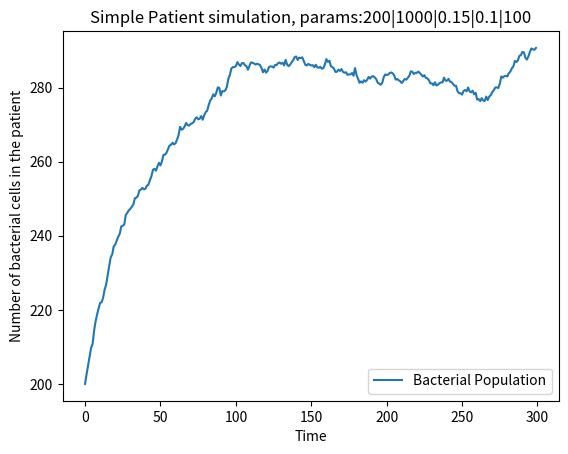
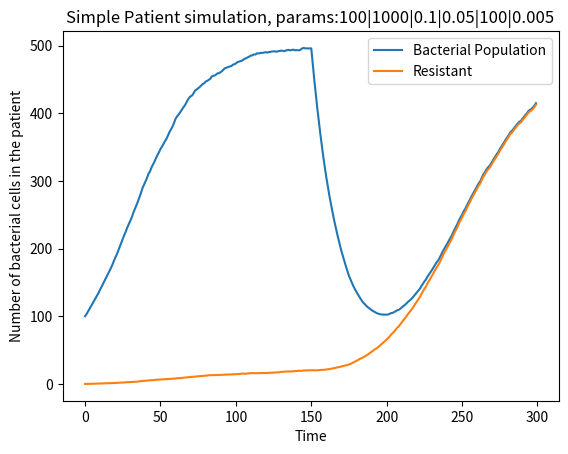

Write the Python code that produced these figures, in order.
#!/usr/bin/env python3
# -*- coding: utf-8 -*-
"""
[redacted]
[redacted]
@hours_spent: 5
"""

import random
import matplotlib.pyplot as plt

class Bacteria(object):
    """ Simplified representation of bacteria (does not model drug effects) """
    def __init__(self, max_reproduction_prob, clear_prob):
        """
        Initializes a Bacteria instance, saving the data attributes of the instance.

        :param float reproduction_prob: Probability of reproducing during a time step (0-1)
        :param float clear_prob: Probability of being cleared from the body during a time step (0-1)
        """
        self.max_reproduction_prob = float(max_reproduction_prob)
        self.clear_prob = float(clear_prob)

    def does_clear(self):
        """ 
        Stochastically determines whether this bacterial cell is cleared from the body. 
        Uses self.clear_prob to interpret result from random.random(). 

        :return: Whether this cell is cleared from the body
        :rtype: bool
        """
        bool_cleared = False
        check = random.random()
        if check < self.clear_prob:
            bool_cleared = True
        elif check > self.clear_prob:
            bool_cleared = False
        return bool_cleared

    def reproduce(self, population_density):
        """ 
        Stochastically determines whether this bacterial cell reproduces at a given time step, and
        if so returns a new instance of same time. If it does not reproduce, returns None. 

        The probability of reproduction is defined as:
        self.max_reproduction_prob * (1 - population_density)
        The idea is that if there is no population pressure, the bacteria reproduces with
        self.max_reproduction_prob, however as the bacterial population grows towards its
        maximum sustainable population, the growth rate will be inhibited as 1 - population density
        (population density is defined as population / maximum sustainable population)

        :param float population_density: Bacterial population as a fraction of total sustainable population
        :return: A new Bacteria instance if it reproduces, otherwise None
        :rtype: Bacteria or None
        """
        check = random.random()
        bool_reproduced = False
        prob_reproduction = self.max_reproduction_prob * (1 - population_density)
        if check < prob_reproduction:
            bool_reproduced = True
        elif check > prob_reproduction:
            bool_reproduced = False
        if bool_reproduced:
            return Bacteria(self.max_reproduction_prob, self.clear_prob)
        else:
            return None

class Patient(object):
    """
    Represents a simplified patient's body.
    """
    def __init__(self, bacteria, max_population):
        """
        Initializes a Patient
        :param list bacteria: A list of Bacteria objects
        :param int max_population: The maximum sustainable bacterial population in the patient's body
        """
        self.bacteria = list(bacteria)
        self.max_population = int(max_population)

    def get_pop(self):
        """ Returns the size of the current bacterial population (an integer) """
        return int(len(self.bacteria))

    def get_bacteria(self):
        """ Returns the list of bacteria infecting the patient """
        return list(self.bacteria)

    def update(self):
        """
        Updates the state of the baceterial population by a single time step. 

        Performs the following steps, in this order:
        1. Determines whether each bacterial cell survives, and updates a list of survivors accordingly
        2. Computes the current population density
        3. Determines whether each bacterial cell reproduces, and if so adds it to the list of
        bacteria in the patient. 

        Hint: it's easiest to operate with separate lists for steps 1 and 3, and then reconcile these lists
        with self.bacteria AFTER you've finished operating on the separate lists (in the case of 1, that
        would mean replacing the data attribute list at the end of the step with the temporary list, while 
        in 3, you would want to update the data attribute list using entries from the temporary list). 
        
        :return: Nothing
        :rtype: None
        """
        # Remove dead bacteria
        surviving_bacteria, dead_bacteria = [], []
        for bacterium in list(self.bacteria):
            bool_die = bool(bacterium.does_clear())
            if bool_die:
                dead_bacteria.append(bacterium)
            elif not bool_die:
                surviving_bacteria.append(bacterium)
        
        # Get population density
        population_density = len(surviving_bacteria)/self.max_population
        
        # Add children
        children = []
        for bacterium in list(surviving_bacteria):
            potential_child = bacterium.reproduce(population_density)
            if potential_child:
                children.append(potential_child)
        
        updated_bacteria = surviving_bacteria + children
        self.bacteria = updated_bacteria

        return None

def simple_simulation(num_bacteria, max_pop, max_reproduction_prob, clear_prob, trials, time_steps=300):
    """
    Runs a simulation and generates a plot of the average bacterial population in the patient as a function
    of number of time steps. 

    For each of `trials` trials, this function instantiates a Patient, runs a simulation for `time_steps`
    timesteps, and then plots the average Bacterial population size as a function of time. 

    :param int num_bacteria: Initial number of Bacteria infecting the Patient
    :param int max_pop: Maximum population of Bacteria that can live in the Patient
    :param float max_reproduction_prob: Maximum reproduction probability (float from 0-1)
    :param float clear_prob: Probability of a Bacteria dying at any one timestep
    :param int trials: Number of simulations to execute (and average the results of)
    :return: Returns nothing
    :rtype: None
    """
    patient_bacteria = []
    for i in range(num_bacteria):
        patient_bacteria.append(Bacteria(max_reproduction_prob, clear_prob))
    
    patient_trials = []
    avg_pop_at_t, sum_pop_at_t = [], 0
    for j in range(trials):
        patient = Patient(patient_bacteria, max_pop)
        patient_trials.append(patient)
        sum_pop_at_t += patient.get_pop()
    avg_pop_at_t.append(sum_pop_at_t/trials)
    
    for t in range(time_steps-1):
        sum_pop_at_t = 0
        for single_patient in patient_trials:
            single_patient.update()
            sum_pop_at_t += single_patient.get_pop()
        avg_pop_at_t.append(sum_pop_at_t/trials)
        
    f,ax = plt.subplots()
    ax.plot(range(time_steps), avg_pop_at_t)
    ax.set_xlabel('Time')
    ax.set_ylabel('Number of bacterial cells in the patient')
    ax.set_title('Simple Patient simulation, params:' + str(num_bacteria) + '|' + str(max_pop) + '|' + str(max_reproduction_prob) + '|' + str(clear_prob) + '|' + str(trials))
    ax.legend(['Bacterial Population'])
    plt.show()

    return None

simple_simulation(200, 1000, .15, .1, 100)

class DrugResistantBacteria(Bacteria):
    """ Bacterial representation that models drug resistance """
    def __init__(self, max_reproduction_prob, clear_prob, is_resistant, mutation_probability):
        """
        Initializes a DrugResistantBacteria instance, saving the parameters of the instance.
        Subclasses Bacteria and uses Bacteria's __init__ to handle max_reproduction_prob and 
        clear_prob.

        :param float reproduction_prob: Probability of reproducing during a time step (0-1)
        :param float clear_prob: Probability of being cleared from the body during a time step (0-1)
        :param bool is_resistant: Whether or not this bacterial cell is resistant to an antibiotic
        :param float mutation_probability: Probability of cell's antibiotic resistance mutating (from not resistant to
        resistant, as well as from resistant to not resistant)
        """
        self.max_reproduction_prob = max_reproduction_prob
        self.clear_prob = clear_prob
        self.is_resistant = is_resistant
        self.mutation_probability = mutation_probability

    def reproduce(self, population_density, antibiotic_being_administered):
        """ 
        Stochastically determines whether this bacterial cell reproduces at a given time step, and
        if so returns a new instance of same time. If it does not reproduce, returns None. 
        Child cell has same antibiotic resistance as parent with probability 1 - mutation_probability
        (child antibiotic resistance mutates with likelihood of mutation_probability, otherwise stays
        the same) 

        The probability of reproduction is defined as:
        self.max_reproduction_prob * (1 - population_density)
        The idea is that if there is no population pressure, the bacteria reproduces with
        self.max_reproduction_prob, however as the bacterial population grows towards its
        maximum sustainable population, the growth rate will be inhibited as 1 - population density
        (population density is defined as population / maximum sustainable population)

        If the antibiotic is being administered, non-resistant bacteria are unable to reproduce during
        the time step. Resistant bacteria reproduce as normal. 

        :param float population_density: Bacterial population as a fraction of total sustainable population
        :param bool antibiotic_being_administered: Whether or not the antibiotic is being administered
        :return: A new DrugResistantBacteria instance if it reproduces, otherwise None
        :rtype: DrugResistantBacteria or None
        """
        check_reproduced = random.random()
        check_mutation = random.random()
        
        new_resistance = self.is_resistant
        prob_reproduction = self.max_reproduction_prob * (1 - population_density)
        
        if antibiotic_being_administered:   # if the antibiotic is administered
            if not self.is_resistant or check_reproduced > prob_reproduction: # and the bacteria is not resistant
                return None # no reproduction
            elif self.is_resistant and check_reproduced < prob_reproduction:  # and the bacteria is resistant, check probability
                if check_mutation < self.mutation_probability:  # check probability for mutation
                    new_resistance = not self.is_resistant
                return DrugResistantBacteria(self.max_reproduction_prob, self.clear_prob, new_resistance, self.mutation_probability) # returns a new instance
        
        elif not antibiotic_being_administered and check_reproduced < prob_reproduction: # if no antibiotic is administered
            if check_mutation < self.mutation_probability:  # don't check if resistant, just probability of mutation
                new_resistance = not self.is_resistant
            return DrugResistantBacteria(self.max_reproduction_prob, self.clear_prob, new_resistance, self.mutation_probability) # returns a new instance
        
        elif check_reproduced > prob_reproduction:
            return None
        

    def get_resistance(self):
        """ Returns True if Bacteria is antibiotic resistant, otherwise False """
        return bool(self.is_resistant)

class TreatedPatient(Patient):
    """
    Represents a patient's body which is being treated with antibiotics.
    """
    def __init__(self, bacteria, max_population, antibiotic_being_administered):
        """
        Initializes a TreatedPatient. Subclasses Patient and uses Patient's __init__
        internally for bacteria and max_population.

        :param list bacteria: A list of Bacteria objects
        :param int max_population: The maximum sustainable bacterial population in the patient's body
        :param bool antibiotic_being_administered: Whether or not the antibiotic is being administered
        """
        self.bacteria = bacteria
        self.max_population = max_population
        self.antibiotic_being_administered = antibiotic_being_administered

    def add_prescription(self):
        """
        Administer an antibiotic to this patient. After a prescription is added,
        the drug acts on the bacterial population for all subsequent time steps. 
        If the antibiotic is already being prescribed, this method has no effect.
        """
        self.antibiotic_being_administered = True

    def get_resistant_pop(self):
        """ Returns the size of the current antibiotic-resistant bacterial population (an integer) """
        counter = 0
        for bacterium in self.bacteria:
            if bacterium.get_resistance():
                counter += 1
        return counter

    def update(self):
        """
        Updates the state of the baceterial population by a single time step. 

        Performs the following steps, in this order:
        1. Determines whether each bacterial cell survives, and updates the list accordingly
        2. Determines the current population density
        3. Determines whether each bacterial cell reproduces, and if so add it to the list of
            bacteria in the patient. 
        
        :return: Nothing
        :rtype: None
        """
        # Remove dead bacteria
        surviving_bacteria, dead_bacteria = [], []
        for bacterium in list(self.bacteria):
            bool_die = bool(bacterium.does_clear())
            if bool_die:
                dead_bacteria.append(bacterium)
            elif not bool_die:
                surviving_bacteria.append(bacterium)
        
        # Get population density
        population_density = len(surviving_bacteria)/self.max_population
        
        # Add children
        children = []
        for bacterium in list(surviving_bacteria):
            potential_child = bacterium.reproduce(population_density, self.antibiotic_being_administered)
            if potential_child:
                children.append(potential_child)
        
        updated_bacteria = surviving_bacteria + children
        self.bacteria = updated_bacteria

        return None

def simulation_with_antibiotic(num_bacteria, max_pop, max_reproduction_prob, clear_prob, trials, mutation_probability, time_steps=300):
    """
    Runs a simulation and generates a plot of the average bacterial population in the patient as a function
    of number of time steps. 

    For each of `trials` trials, this function instantiates a TreatedPatient, runs a simulation for `time_steps`
    timesteps, and then plots the average Bacterial population size as a function of time. 

    This simulations assumes that an antibiotic is prescribed at time step 150 (and acts on the 
    DrugResistantBacteria population for all subsequent timesteps). 

    :param int num_bacteria: Initial number of Bacteria infecting the Patient
    :param int max_pop: Maximum population of Bacteria that can live in the Patient
    :param float max_reproduction_prob: Maximum reproduction probability (float from 0-1)
    :param float clear_prob: Probability of a Bacteria dying at any one timestep
    :param int trials: Number of simulations to execute (and average the results of)
    :return: Returns nothing
    :rtype: None
    """
    patient_bacteria = []
    for i in range(num_bacteria):
        patient_bacteria.append(DrugResistantBacteria(max_reproduction_prob, clear_prob, False, mutation_probability))
    
    patient_trials = []
    avg_pop_at_t, sum_pop_at_t = [], 0
    avg_resistant_pop_at_t, sum_resistant_pop_at_t = [], 0
    for j in range(trials):
        patient = TreatedPatient(patient_bacteria, max_pop, False)
        patient_trials.append(patient)
        sum_pop_at_t += patient.get_pop()
        sum_resistant_pop_at_t += patient.get_resistant_pop()
    avg_pop_at_t.append(sum_pop_at_t/trials)
    avg_resistant_pop_at_t.append(sum_resistant_pop_at_t/trials)
    
    for t in range(time_steps-1):
        sum_pop_at_t = 0
        sum_resistant_pop_at_t = 0
        for single_patient in patient_trials:
            if t == 150:
                single_patient.add_prescription()
            single_patient.update()
            sum_pop_at_t += single_patient.get_pop()
            sum_resistant_pop_at_t += single_patient.get_resistant_pop()
        avg_pop_at_t.append(sum_pop_at_t/trials)
        avg_resistant_pop_at_t.append(sum_resistant_pop_at_t/trials)
        
    f,ax = plt.subplots()
    ax.plot(range(time_steps), avg_pop_at_t)
    ax.plot(range(time_steps), avg_resistant_pop_at_t)
    ax.set_xlabel('Time')
    ax.set_ylabel('Number of bacterial cells in the patient')
    ax.set_title('Simple Patient simulation, params:' + str(num_bacteria) + '|' + str(max_pop) + '|' + str(max_reproduction_prob) + '|' + str(clear_prob) + '|' + str(trials) + '|' + str(mutation_probability))
    ax.legend(['Bacterial Population', 'Resistant'])
    plt.show()

    return None

simulation_with_antibiotic(100, 1000, .1, .05, 100, .005)
